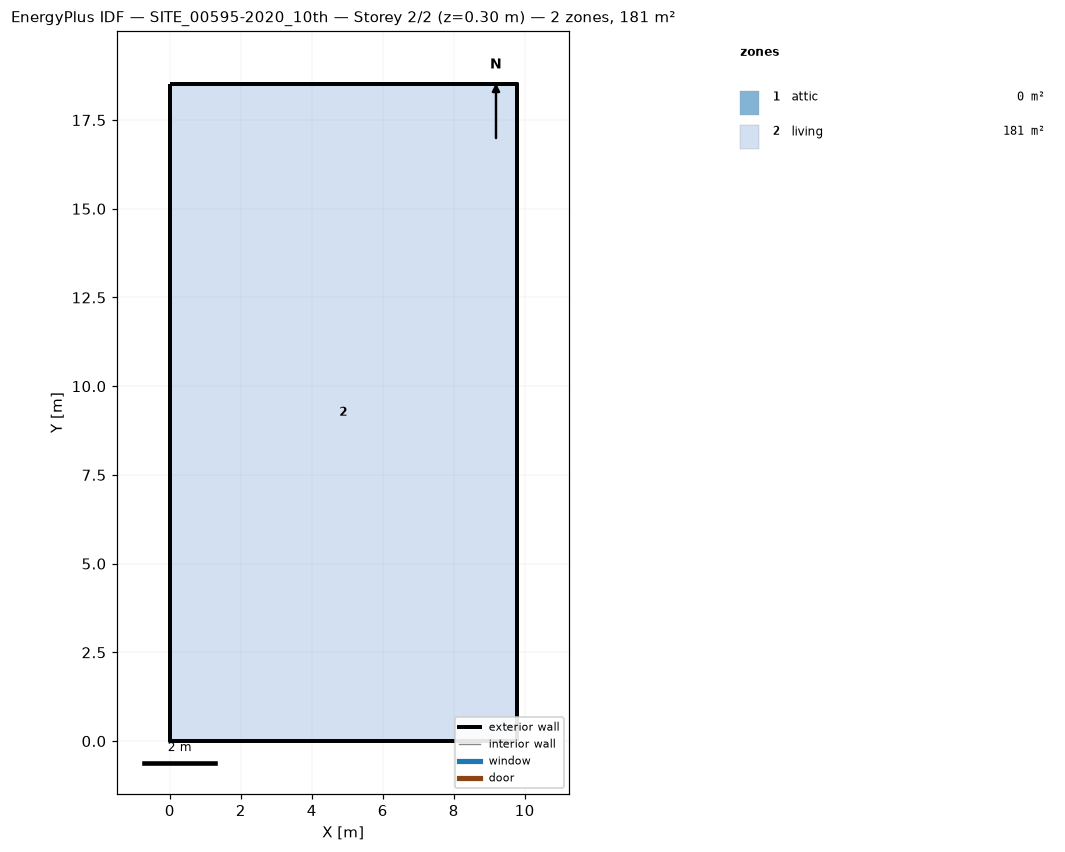
=== STOREY PLAN SPEC (per zone: floor XY polygon, exterior-wall plan segments, windows/doors) ===
zone 1: attic  (0.0 m²)
  exterior wall: (9.77, 0.00) – (9.77, 18.52) – (9.77, 9.26)  [27.8 m]
  exterior wall: (0.00, 18.52) – (0.00, 0.00) – (0.00, 9.26)  [27.8 m]
zone 2: living  (181.0 m²)
  floor: (0.00, 0.00) (0.00, 18.52) (9.77, 18.52) (9.77, 0.00)
  exterior wall: (0.00, 0.00) – (9.77, 0.00)  [9.8 m]
  exterior wall: (9.77, 0.00) – (9.77, 18.52)  [18.5 m]
  exterior wall: (9.77, 18.52) – (0.00, 18.52)  [9.8 m]
  exterior wall: (0.00, 18.52) – (0.00, 0.00)  [18.5 m]

=== DERIVED (storey summary) ===
Building: SITE_00595-2020_10th
Storey: 2 of 2  (floor level z = 0.30 m)
Storey gross floor area: 181.0 m²
Zones on this storey: 2
  - attic: floor 0.0 m²; exterior wall 55.6 m (57.2 m²); WWR 0.0%
  - living: floor 181.0 m²; exterior wall 56.6 m (131.1 m²); WWR 0.0%
Zone adjacency: (none detected)